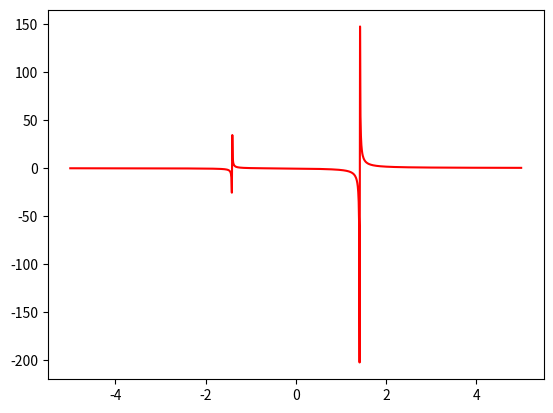

Here is the Python script that generated this plot: (Note: this script raises an exception after producing the figure.)
import math
import matplotlib.pyplot as plt
import numpy as np


x= np.arange( -5, 5, 0.01)
y1= (x+1)/(x**2-2)
plt.plot(x,y1, "r-")
plt.show()
y2= x* math.log2(x**2)
plt.plot(x,y2, "g--")
plt.show()
